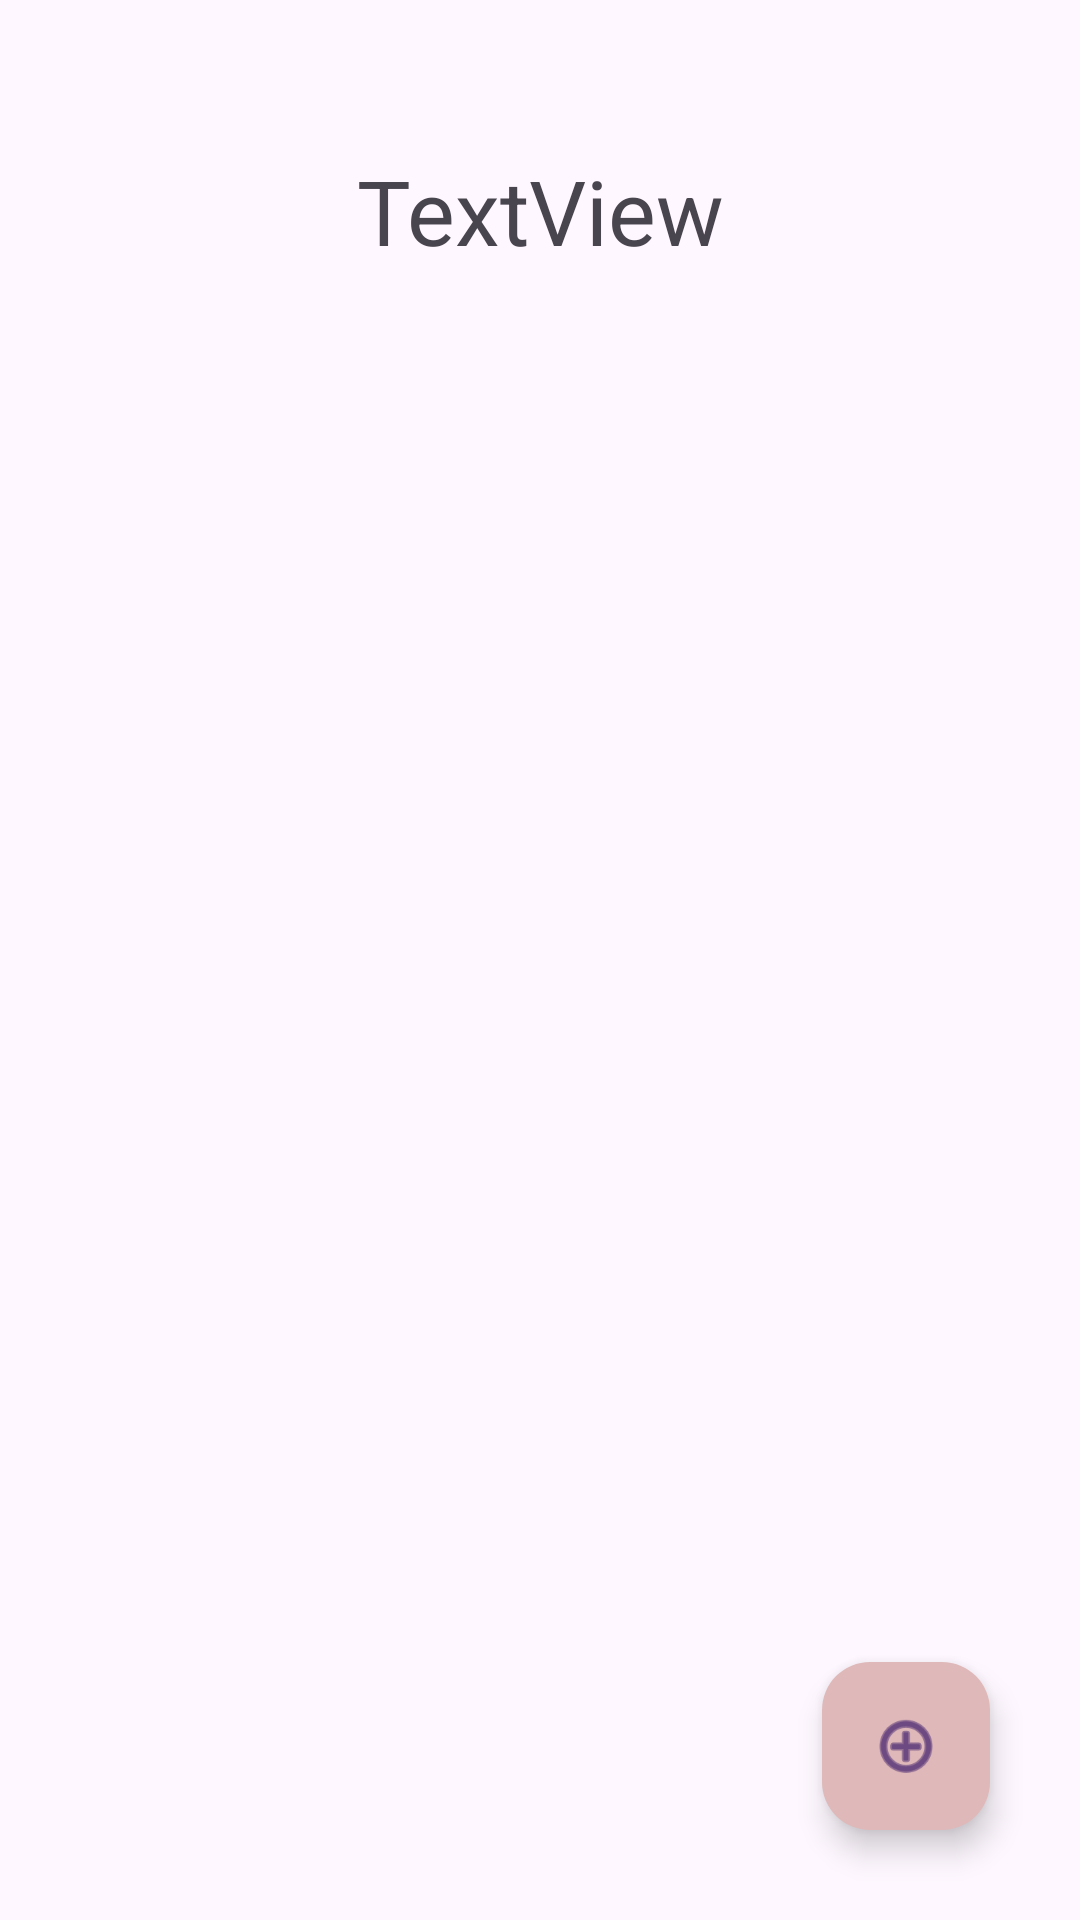

Produce the Android XML layout that renders to this screen, including the resource entries it uses.
<!-- AndroidManifest.xml: application theme Theme.WeTrip -->
<!-- res/layout/activity_trips.xml -->
<?xml version="1.0" encoding="utf-8"?>
<androidx.constraintlayout.widget.ConstraintLayout xmlns:android="http://schemas.android.com/apk/res/android"
    xmlns:app="http://schemas.android.com/apk/res-auto"
    xmlns:tools="http://schemas.android.com/tools"
    android:layout_width="match_parent"
    android:layout_height="match_parent"
    tools:context=".ACTIVITIES.TripsActivity">

    <TextView
        android:id="@+id/textView4"
        android:layout_width="wrap_content"
        android:layout_height="wrap_content"
        android:layout_marginTop="50dp"
        android:text="TextView"
        android:textSize="30dp"
        app:layout_constraintEnd_toEndOf="parent"
        app:layout_constraintStart_toStartOf="parent"
        app:layout_constraintTop_toTopOf="parent" />

    <androidx.recyclerview.widget.RecyclerView
        android:id="@+id/rvTrips"
        android:layout_width="match_parent"
        android:layout_height="600dp"
        app:layout_constraintBottom_toBottomOf="parent"
        app:layout_constraintEnd_toEndOf="parent"
        app:layout_constraintHorizontal_bias="1.0"
        app:layout_constraintStart_toStartOf="parent"
        app:layout_constraintTop_toBottomOf="@+id/textView4"
        app:layout_constraintVertical_bias="1.0" />

    <com.google.android.material.floatingactionbutton.FloatingActionButton
        android:id="@+id/fabAddTrip"
        android:layout_width="wrap_content"
        android:layout_height="wrap_content"
        android:layout_marginEnd="30dp"
        android:layout_marginBottom="30dp"
        android:clickable="true"
        android:contentDescription="Add trip"
        android:scaleType="fitXY"
        app:backgroundTint="#DFB9B9"
        app:layout_constraintBottom_toBottomOf="@+id/rvTrips"
        app:layout_constraintEnd_toEndOf="parent"
        app:srcCompat="@android:drawable/ic_menu_add" />

    <Spinner
        android:id="@+id/spinner"
        android:layout_width="150dp"
        android:layout_height="wrap_content"
        app:layout_constraintBottom_toTopOf="@+id/rvTrips"
        app:layout_constraintEnd_toEndOf="parent"
        app:layout_constraintHorizontal_bias="0.758"
        app:layout_constraintStart_toStartOf="parent"
        app:layout_constraintTop_toBottomOf="@+id/textView4"
        app:layout_constraintVertical_bias="0.47" />

    <TextView
        android:id="@+id/textView5"
        android:layout_width="wrap_content"
        android:layout_height="wrap_content"
        android:layout_marginEnd="50dp"
        android:text="Category"
        app:layout_constraintBottom_toBottomOf="@+id/spinner"
        app:layout_constraintEnd_toStartOf="@+id/spinner"
        app:layout_constraintTop_toTopOf="@+id/spinner"
        app:layout_constraintVertical_bias="1.0" />

</androidx.constraintlayout.widget.ConstraintLayout>
<!-- resources referenced by this layout -->
<resources>
  <style name="Theme.WeTrip" parent="Base.Theme.WeTrip" />
  <style name="Base.Theme.WeTrip" parent="Theme.Material3.DayNight.NoActionBar">
          
          
      </style>
</resources>
